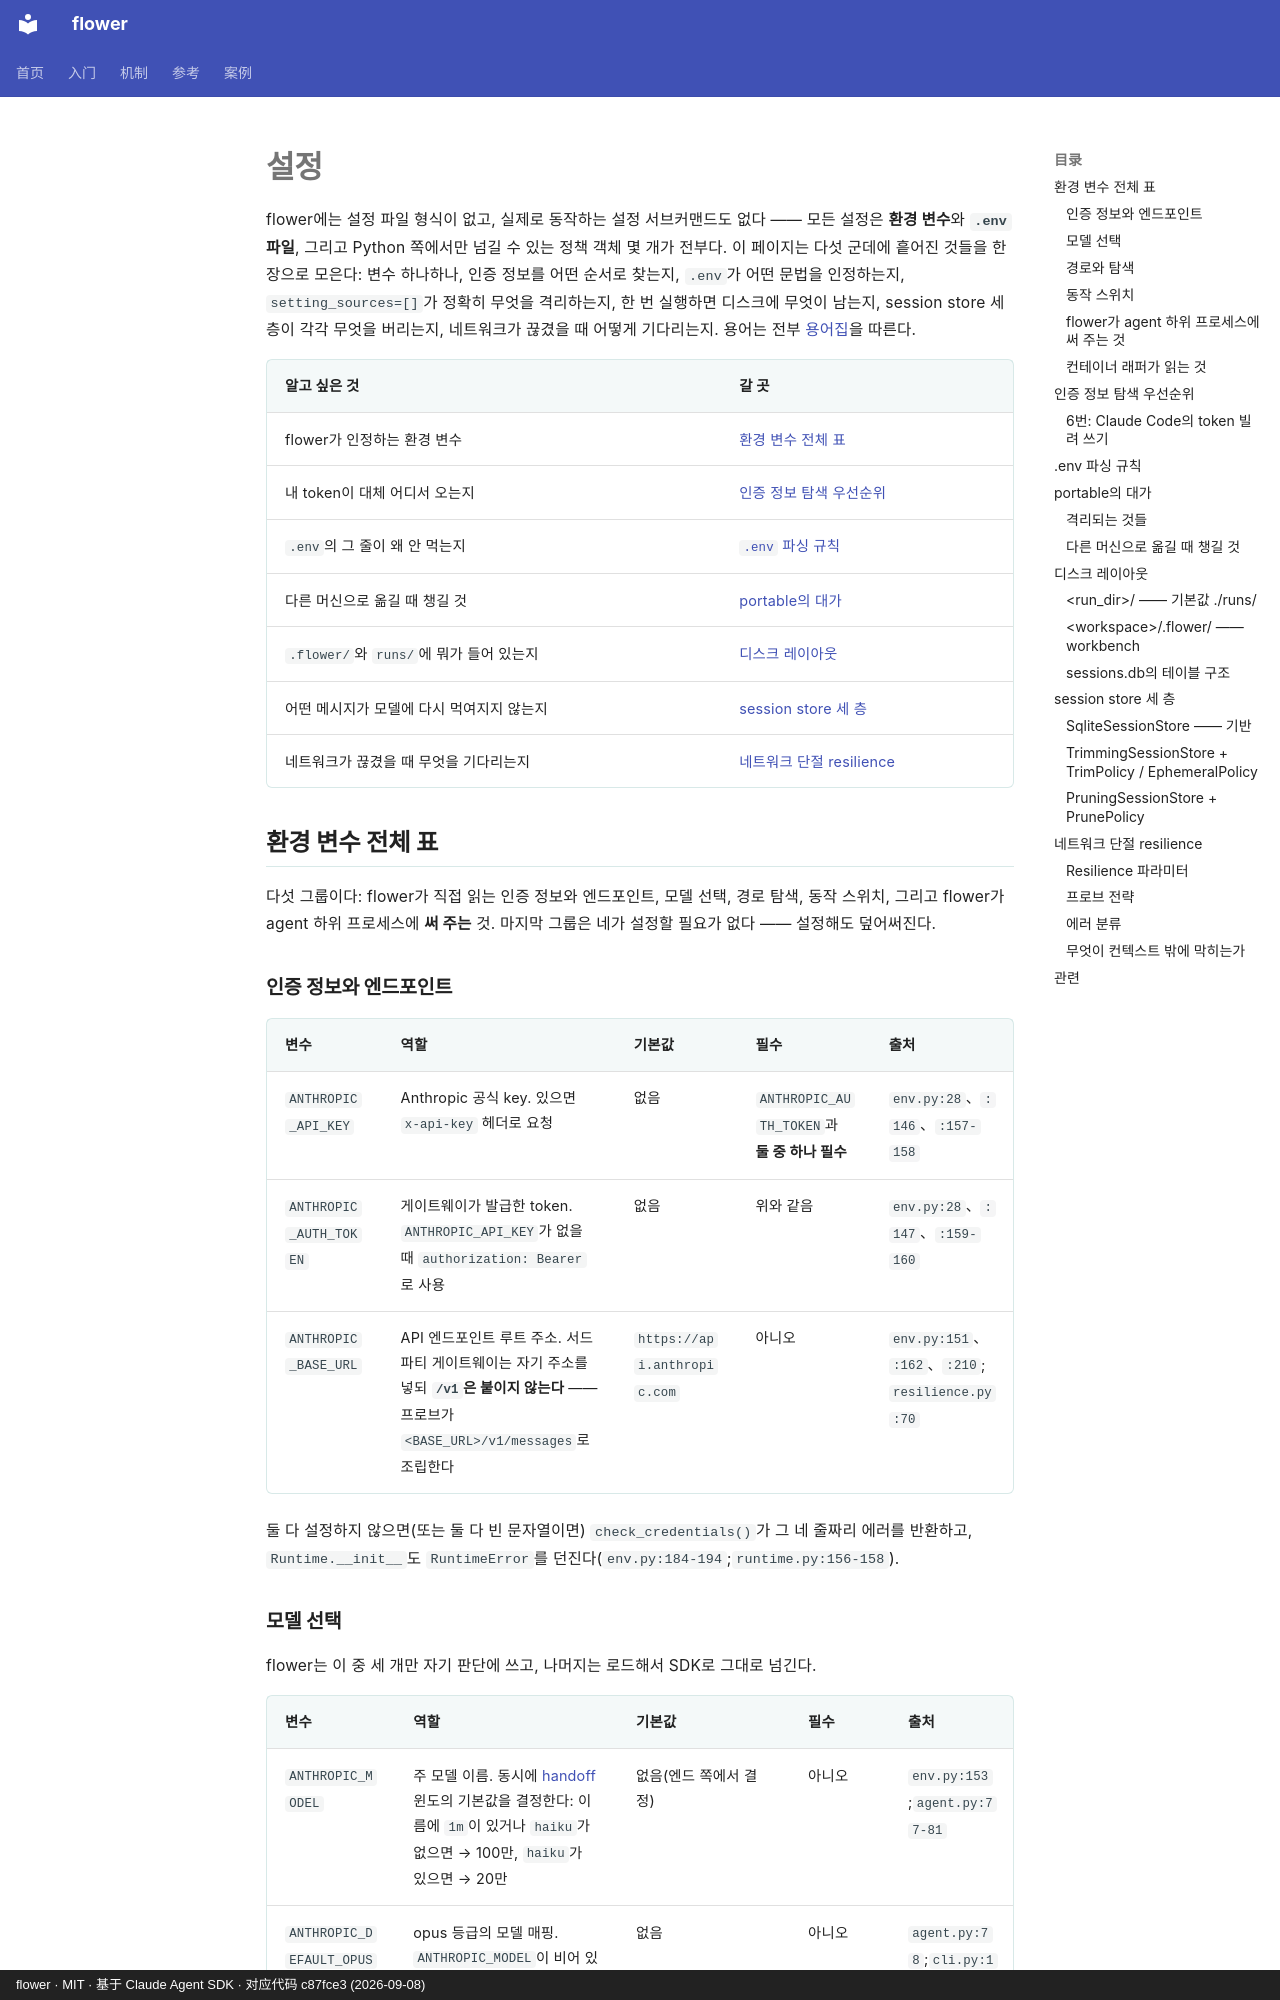

repository: ChenyuHeee/flower · page: ko/reference/config/index.html · generator: mkdocs · copyright: flower · MIT · 基于 Claude Agent SDK · 对应代码 c87fce3 (2026-09-08)

# 설정

flower에는 설정 파일 형식이 없고, 실제로 동작하는 설정 서브커맨드도 없다 —— 모든 설정은 **환경 변수**와
**`.env` 파일**, 그리고 Python 쪽에서만 넘길 수 있는 정책 객체 몇 개가 전부다. 이 페이지는 다섯 군데에 흩어진 것들을 한 장으로 모은다:
변수 하나하나, 인증 정보를 어떤 순서로 찾는지, `.env`가 어떤 문법을 인정하는지, `setting_sources=[]`가 정확히 무엇을 격리하는지,
한 번 실행하면 디스크에 무엇이 남는지, session store 세 층이 각각 무엇을 버리는지, 네트워크가 끊겼을 때 어떻게 기다리는지. 용어는 전부 [용어집](glossary.md)을 따른다.

| 알고 싶은 것 | 갈 곳 |
|---|---|
| flower가 인정하는 환경 변수 | [환경 변수 전체 표](#环境变量) |
| 내 token이 대체 어디서 오는지 | [인증 정보 탐색 우선순위](#凭证查找优先级) |
| `.env`의 그 줄이 왜 안 먹는지 | [`.env` 파싱 규칙](#env-解析) |
| 다른 머신으로 옮길 때 챙길 것 | [portable의 대가](#可移植性) |
| `.flower/`와 `runs/`에 뭐가 들어 있는지 | [디스크 레이아웃](#磁盘布局) |
| 어떤 메시지가 모델에 다시 먹여지지 않는지 | [session store 세 층](#会话存储) |
| 네트워크가 끊겼을 때 무엇을 기다리는지 | [네트워크 단절 resilience](#韧性) |

## 환경 변수 전체 표 {#环境变量}

다섯 그룹이다: flower가 직접 읽는 인증 정보와 엔드포인트, 모델 선택, 경로 탐색, 동작 스위치, 그리고 flower가 agent 하위 프로세스에 **써 주는** 것.
마지막 그룹은 네가 설정할 필요가 없다 —— 설정해도 덮어써진다.

### 인증 정보와 엔드포인트 {#凭证变量}

| 변수 | 역할 | 기본값 | 필수 | 출처 |
|---|---|---|---|---|
| `ANTHROPIC_API_KEY` | Anthropic 공식 key. 있으면 `x-api-key` 헤더로 요청 | 없음 | `ANTHROPIC_AUTH_TOKEN`과 **둘 중 하나 필수** | `env.py:28`、`:146`、`:157-158` |
| `ANTHROPIC_AUTH_TOKEN` | 게이트웨이가 발급한 token. `ANTHROPIC_API_KEY`가 없을 때 `authorization: Bearer`로 사용 | 없음 | 위와 같음 | `env.py:28`、`:147`、`:159-160` |
| `ANTHROPIC_BASE_URL` | API 엔드포인트 루트 주소. 서드파티 게이트웨이는 자기 주소를 넣되 **`/v1`은 붙이지 않는다** —— 프로브가 `<BASE_URL>/v1/messages`로 조립한다 | `https://api.anthropic.com` | 아니오 | `env.py:151`、`:162`、`:210`;`resilience.py:70` |

둘 다 설정하지 않으면(또는 둘 다 빈 문자열이면) `check_credentials()`가 그 네 줄짜리 에러를 반환하고, `Runtime.__init__`도
`RuntimeError`를 던진다(`env.py:184-194`;`runtime.py:156-158`).
